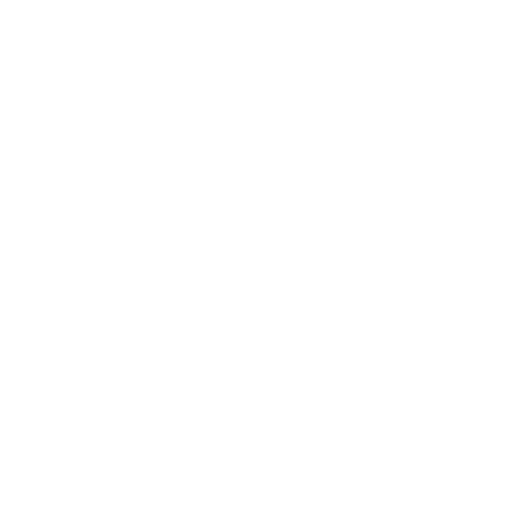
t = 0.00 s
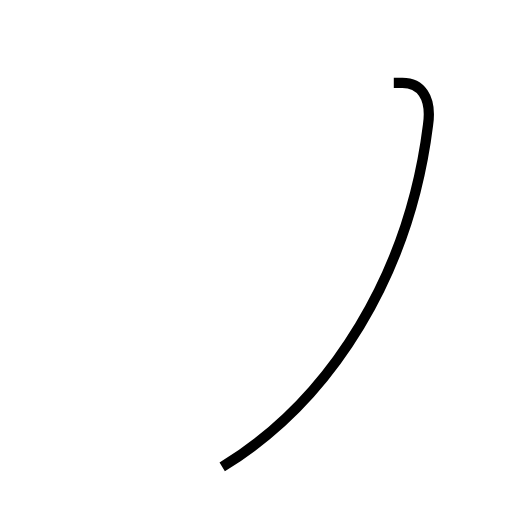
t = 1.40 s
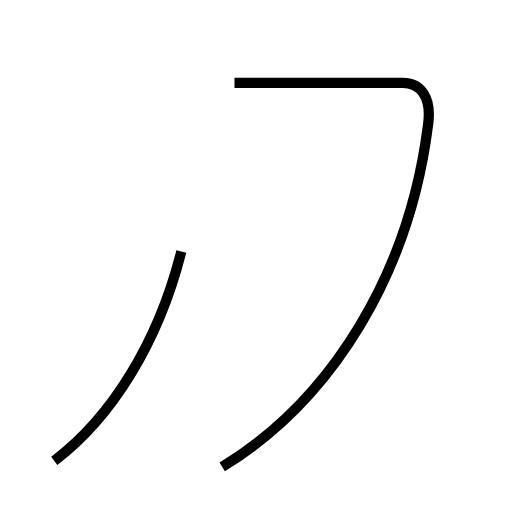
t = 2.60 s
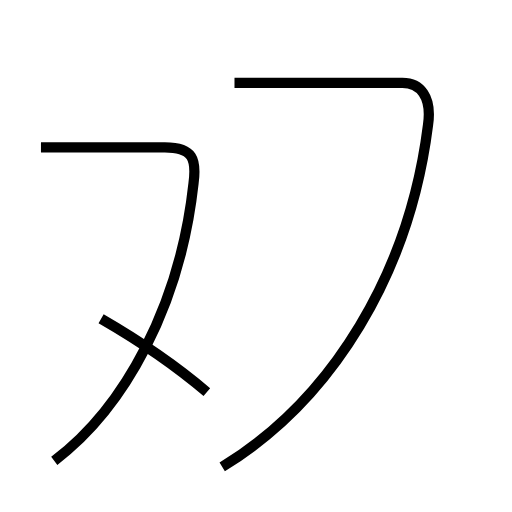
t = 3.71 s
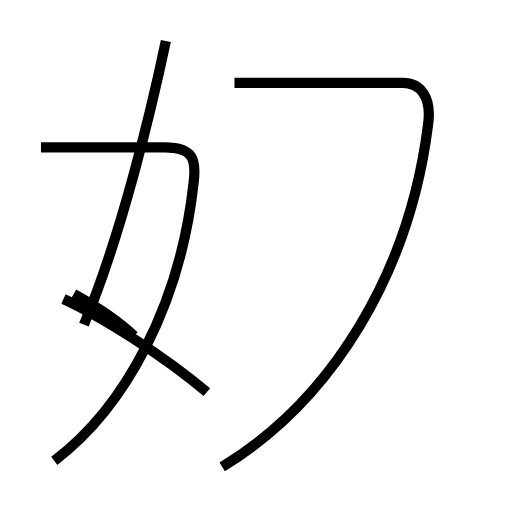
t = 4.91 s
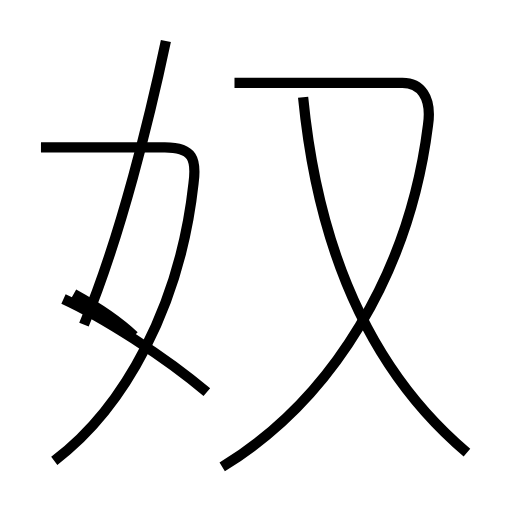
t = 6.09 s

The animated SVG that drew these frames (rendered in a browser with its animation timeline set to each time). Animation: 6 SMIL elements (animate=6); one cycle of 6.09 s.

<?xml version='1.0' encoding='utf-8'?>
<svg viewBox="0.0 -6.0 50.0 50.0" version="1.1" xmlns="http://www.w3.org/2000/svg"><rect x="-1000" y="-1000" width="2000" height="2000" stroke="white" fill="white" /><g style="fill:none;stroke:#000000;stroke-width:1"><path d="M 21.7 1.6 C 32.5 -5.0 40.0 -17.4 41.8 -31.8 C 42.2 -34.6 41.0 -35.9 39.3 -35.9 L 22.9 -35.9 " transform="translate(0.0 38.0)" stroke-dasharray="62.272429994986354" stroke-dashoffset="62.272429994986354"><animate attributeName="stroke-dashoffset" from="62.272429994986354" to="0" dur="1.8681728998495906s" begin="0s" fill="freeze" /></path><path d="M 5.3 1.0 C 12.2 -4.2 17.6 -14.2 18.9 -26.1 C 19.2 -28.4 18.9 -29.6 16.1 -29.6 L 4.0 -29.6 " transform="translate(0.0 38.0)" stroke-dasharray="48.72553475061016" stroke-dashoffset="48.72553475061016"><animate attributeName="stroke-dashoffset" from="48.72553475061016" to="0" dur="1.4617660425183048s" begin="1.8681728998495906s" fill="freeze" /></path><path d="M 20.2 -5.7 C 16.1 -9.2 9.9 -13.1 6.2 -14.8 " transform="translate(0.0 38.0)" stroke-dasharray="16.73784771781293" stroke-dashoffset="16.73784771781293"><animate attributeName="stroke-dashoffset" from="16.73784771781293" to="0" dur="0.5021354315343879s" begin="3.329938942367895s" fill="freeze" /></path><path d="M 13.1 -11.2 C 11.2 -13.0 9.2 -14.2 7.2 -15.3 " transform="translate(0.0 38.0)" stroke-dasharray="7.205918254688757" stroke-dashoffset="7.205918254688757"><animate attributeName="stroke-dashoffset" from="7.205918254688757" to="0" dur="0.2161775476406627s" begin="3.832074373902283s" fill="freeze" /></path><path d="M 8.2 -12.3 C 11.8 -20.9 14.7 -32.9 16.2 -40.0 " transform="translate(0.0 38.0)" stroke-dasharray="28.86903767558462" stroke-dashoffset="28.86903767558462"><animate attributeName="stroke-dashoffset" from="28.86903767558462" to="0" dur="0.8660711302675386s" begin="4.0482519215429456s" fill="freeze" /></path><path d="M 45.6 0.2 C 36.5 -7.5 31.1 -19.1 29.6 -34.5" transform="translate(0.0 38.0)" stroke-dasharray="39.20686289865291" stroke-dashoffset="39.20686289865291"><animate attributeName="stroke-dashoffset" from="39.20686289865291" to="0" dur="1.1762058869595873s" begin="4.914323051810484s" fill="freeze" /></path></g></svg>
